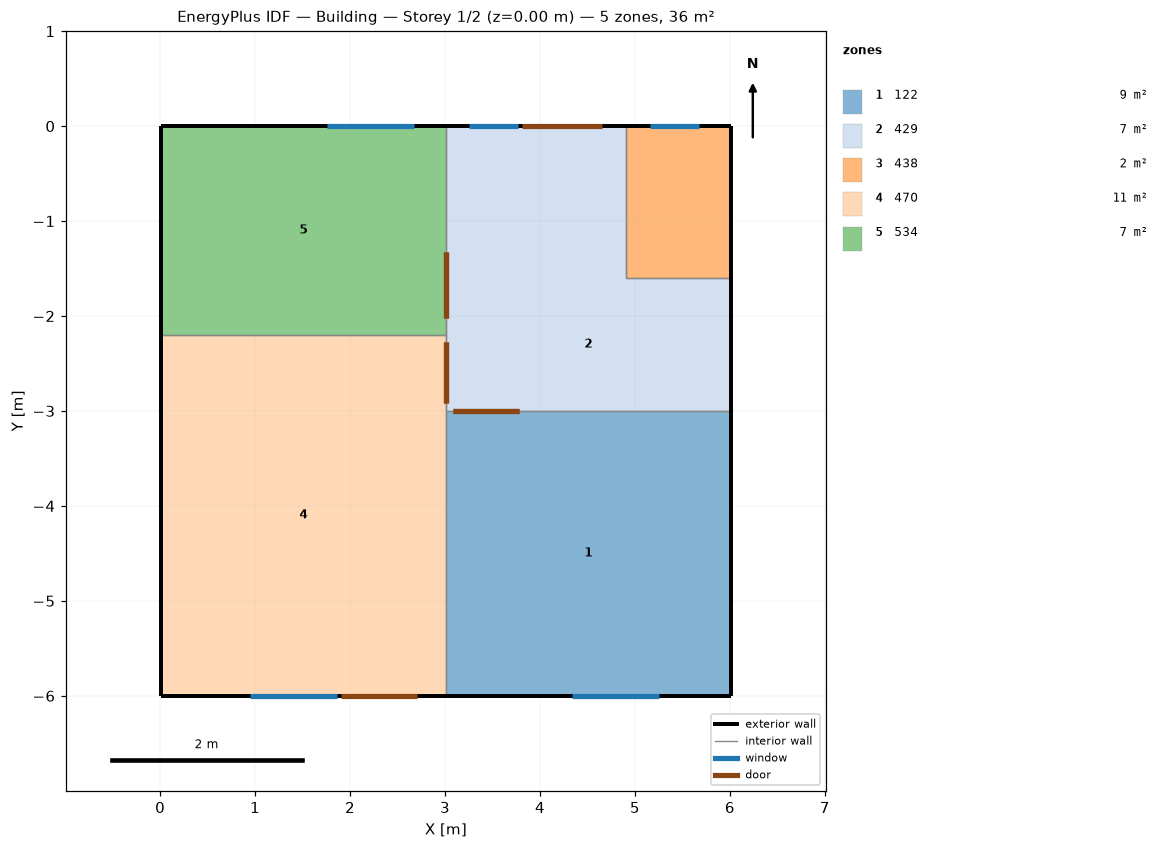
=== STOREY PLAN SPEC (per zone: floor XY polygon, exterior-wall plan segments, windows/doors) ===
zone 1: 122  (9.0 m²)
  floor: (6.01, -6.00) (3.01, -6.00) (3.01, -3.00) (6.01, -3.00)
  exterior wall: (6.01, -6.00) – (6.01, -3.00)  [3.0 m]
  exterior wall: (3.01, -6.00) – (6.01, -6.00)  [3.0 m]
    window: (4.34, -6.00) – (5.26, -6.00)  [1.6 m²]
  interior walls: 2
zone 2: 429  (7.2 m²)
  floor: (4.91, -1.60) (3.01, -1.60) (3.01, 0.00) (4.91, 0.00)
  floor: (6.01, -3.00) (3.01, -3.00) (3.01, -1.60) (6.01, -1.60)
  exterior wall: (4.91, 0.00) – (3.01, 0.00)  [1.9 m]
    door: (4.65, 0.00) – (3.81, 0.00)  [2.1 m²]
    window: (3.76, 0.00) – (3.25, 0.00)  [0.9 m²]
  exterior wall: (6.01, -3.00) – (6.01, -1.60)  [1.4 m]
  interior walls: 5
zone 3: 438  (1.8 m²)
  floor: (6.01, -1.60) (4.91, -1.60) (4.91, 0.00) (6.01, 0.00)
  exterior wall: (6.01, -1.60) – (6.01, 0.00)  [1.6 m]
  exterior wall: (6.01, 0.00) – (4.91, 0.00)  [1.1 m]
    window: (5.68, 0.00) – (5.16, 0.00)  [0.2 m²]
  interior walls: 2
zone 4: 470  (11.4 m²)
  floor: (3.01, -6.00) (0.01, -6.00) (0.01, -2.20) (3.01, -2.20)
  exterior wall: (0.01, -2.20) – (0.01, -6.00)  [3.8 m]
  exterior wall: (0.01, -6.00) – (3.01, -6.00)  [3.0 m]
    door: (1.90, -6.00) – (2.70, -6.00)  [1.8 m²]
    window: (0.94, -6.00) – (1.86, -6.00)  [2.0 m²]
  interior walls: 3
zone 5: 534  (6.6 m²)
  floor: (3.01, -2.20) (0.01, -2.20) (0.01, 0.00) (3.01, 0.00)
  exterior wall: (3.01, 0.00) – (0.01, 0.00)  [3.0 m]
    window: (2.67, 0.00) – (1.75, 0.00)  [1.6 m²]
  exterior wall: (0.01, 0.00) – (0.01, -2.20)  [2.2 m]
  interior walls: 2

=== DERIVED (storey summary) ===
Building: Building
Storey: 1 of 2  (floor level z = 0.00 m)
Storey gross floor area: 36.0 m²
Zones on this storey: 5
  - 122: floor 9.0 m²; exterior wall 6.0 m (20.4 m²); 1 window(s) 1.6 m²; WWR 7.6%
  - 429: floor 7.2 m²; exterior wall 3.3 m (11.2 m²); 1 window(s) 0.9 m²; WWR 7.8%; 1 door(s)
  - 438: floor 1.8 m²; exterior wall 2.7 m (9.2 m²); 1 window(s) 0.2 m²; WWR 2.4%
  - 470: floor 11.4 m²; exterior wall 6.8 m (23.1 m²); 1 window(s) 2.0 m²; WWR 8.8%; 1 door(s)
  - 534: floor 6.6 m²; exterior wall 5.2 m (17.7 m²); 1 window(s) 1.6 m²; WWR 8.8%
Zone adjacency (shared interzone walls):
  - 122 ↔ 429
  - 122 ↔ 470
  - 429 ↔ 438
  - 429 ↔ 470
  - 429 ↔ 534
  - 470 ↔ 534